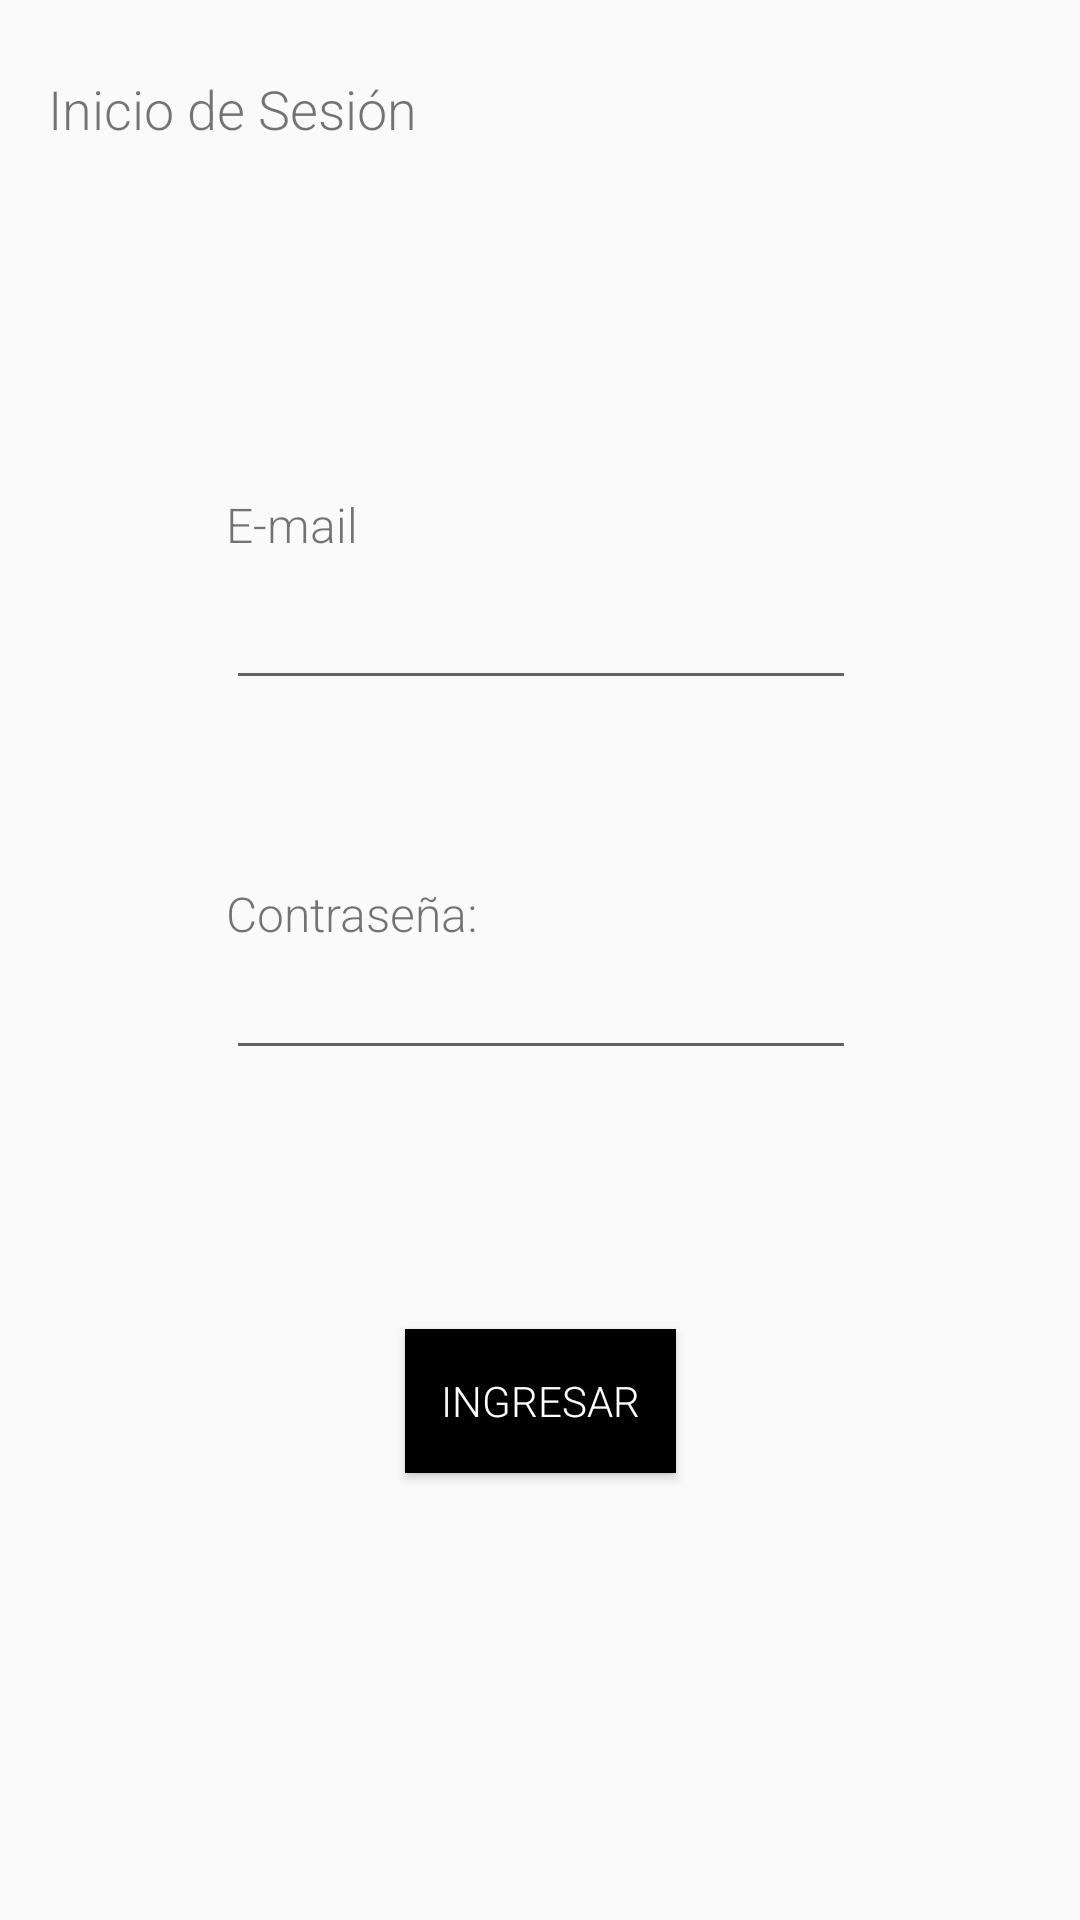

Produce the Android XML layout that renders to this screen, including the resource entries it uses.
<!-- AndroidManifest.xml: application theme AppTheme -->
<!-- res/layout/activity_login.xml -->
<?xml version="1.0" encoding="utf-8"?>
<android.support.constraint.ConstraintLayout xmlns:android="http://schemas.android.com/apk/res/android"
    xmlns:app="http://schemas.android.com/apk/res-auto"
    xmlns:tools="http://schemas.android.com/tools"
    android:layout_width="match_parent"
    android:layout_height="match_parent"
    tools:context=".LoginActivity">

    <TextView
        android:id="@+id/textView2"
        android:layout_width="wrap_content"
        android:layout_height="wrap_content"
        android:layout_marginLeft="16dp"
        android:layout_marginStart="16dp"
        android:layout_marginTop="24dp"
        android:text="@string/login_activity_title"
        android:textSize="18sp"
        app:layout_constraintStart_toStartOf="parent"
        app:layout_constraintTop_toTopOf="parent" />

    <EditText
        android:id="@+id/login_email"
        android:layout_width="wrap_content"
        android:layout_height="wrap_content"
        android:layout_marginEnd="8dp"
        android:layout_marginLeft="8dp"
        android:layout_marginRight="8dp"
        android:layout_marginStart="8dp"
        android:layout_marginTop="192dp"
        android:ems="10"
        android:inputType="textEmailAddress"
        app:layout_constraintEnd_toEndOf="parent"
        app:layout_constraintHorizontal_bias="0.503"
        app:layout_constraintStart_toStartOf="parent"
        app:layout_constraintTop_toTopOf="parent" />

    <EditText
        android:id="@+id/login_password"
        android:layout_width="wrap_content"
        android:layout_height="wrap_content"
        android:layout_marginBottom="8dp"
        android:layout_marginEnd="8dp"
        android:layout_marginLeft="8dp"
        android:layout_marginRight="8dp"
        android:layout_marginStart="8dp"
        android:layout_marginTop="8dp"
        android:ems="10"
        android:inputType="textPassword"
        app:layout_constraintBottom_toBottomOf="parent"
        app:layout_constraintEnd_toEndOf="parent"
        app:layout_constraintHorizontal_bias="0.503"
        app:layout_constraintStart_toStartOf="parent"
        app:layout_constraintTop_toBottomOf="@+id/login_email"
        app:layout_constraintVertical_bias="0.212" />

    <TextView
        android:id="@+id/textView7"
        android:layout_width="wrap_content"
        android:layout_height="28dp"
        android:text="E-mail"
        android:textSize="16sp"
        app:layout_constraintBottom_toTopOf="@+id/login_email"
        app:layout_constraintStart_toStartOf="@+id/login_email" />

    <TextView
        android:id="@+id/textView8"
        android:layout_width="wrap_content"
        android:layout_height="wrap_content"
        android:text="@string/password_field_name"
        android:textSize="16sp"
        app:layout_constraintBottom_toTopOf="@+id/login_password"
        app:layout_constraintStart_toStartOf="@+id/login_password" />

    <Button
        android:id="@+id/loginConfirm"
        android:layout_width="wrap_content"
        android:layout_height="wrap_content"
        android:layout_marginBottom="8dp"
        android:layout_marginEnd="8dp"
        android:layout_marginLeft="8dp"
        android:layout_marginRight="8dp"
        android:layout_marginStart="8dp"
        android:layout_marginTop="8dp"
        android:background="@android:color/black"
        android:padding="12dp"
        android:text="@string/login_confirm_button_text"
        android:textColor="@android:color/background_light"
        app:layout_constraintBottom_toBottomOf="parent"
        app:layout_constraintEnd_toEndOf="parent"
        app:layout_constraintStart_toStartOf="parent"
        app:layout_constraintTop_toBottomOf="@+id/login_password"
        app:layout_constraintVertical_bias="0.357" />

</android.support.constraint.ConstraintLayout>
<!-- resources referenced by this layout -->
<resources>
  <string name="login_activity_title">Inicio de Sesión</string>
  <string name="login_confirm_button_text">Ingresar</string>
  <string name="password_field_name">Contraseña:</string>
  <style name="AppTheme" parent="Theme.AppCompat.Light.DarkActionBar">
          
          <item name="colorPrimary">@color/colorPrimary</item>
          <item name="colorPrimaryDark">@color/colorPrimaryDark</item>
          <item name="colorAccent">@color/colorAccent</item>
          <item name="windowActionBar">false</item>
          <item name="windowNoTitle">true</item>
          <item name="android:fontFamily">sans-serif-light</item>
      </style>
  <!-- not gathered from this repository: default colours our renderer supplied (Android Studio template values) -->
  <color name="colorPrimary">#FF6200EE</color>
  <color name="colorPrimaryDark">#FF3700B3</color>
  <color name="colorAccent">#FF03DAC5</color>
</resources>
